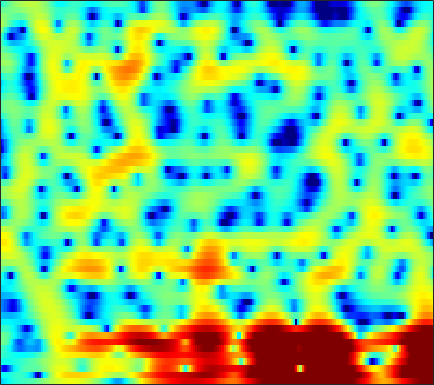

The file beside this chart, header and first rows:
-7.131, -6.372, -5.5047, -4.8112, -4.3771, -3.9079, -3.5208, -3.2925, -3.0238, -2.7865, -2.5841, -2.4459, -2.2487, -2.036, -1.8517, -1.5722, -1.231, -0.93939, -0.50466, -0.029185, 0.47171, 0.86159, 1.3721, 1.8663
-4.55, -4.568, -4.468, -4.238, -3.993, -3.616, -3.262, -3.041, -2.86, -2.857, -3.07, -3.423, -4.202, -5.46, -6.861, -9.728, -14.98, -22.75, -15.87, -8.97, -4.945, -2.768, -0.517, 1.22
-11.99, -14.3, -15.02, -12.45, -10.24, -7.813, -5.95, -4.87, -3.74, -2.892, -2.296, -1.981, -1.705, -1.569, -1.524, -1.496, -1.42, -1.282, -0.9512, -0.4167, 0.2619, 0.8331, 1.617, 2.357
-3.862, -4.13, -4.343, -4.392, -4.342, -4.163, -3.919, -3.704, -3.392, -3.075, -2.764, -2.546, -2.228, -1.912, -1.665, -1.316, -0.9335, -0.6234, -0.1789, 0.2936, 0.7894, 1.165, 1.662, 2.132
-2.63, -2.94, -3.309, -3.689, -3.959, -4.278, -4.544, -4.708, -4.855, -4.929, -4.91, -4.841, -4.664, -4.41, -4.166, -3.742, -3.209, -2.746, -2.054, -1.288, -0.4546, 0.186, 1.025, 1.818
-2.325, -2.595, -3.213, -4.135, -5.002, -6.423, -8.108, -9.368, -10.63, -10.91, -10.26, -9.64, -8.946, -8.577, -8.576, -8.884, -9.291, -9.275, -8.274, -6.169, -3.816, -2.112, -0.1269, 1.518
-0.3559, -0.5693, -1.183, -2.276, -3.421, -5.47, -8.074, -10.18, -12.05, -11.9, -10.35, -9.092, -7.92, -7.307, -7.277, -7.652, -8.422, -8.896, -8.266, -5.884, -2.989, -1.005, 1.217, 2.909
-0.4647, -0.6519, -1.082, -1.793, -2.459, -3.481, -4.625, -5.535, -6.728, -7.839, -8.784, -9.203, -9.23, -8.395, -7.44, -5.943, -4.433, -3.294, -1.837, -0.4659, 0.8497, 1.779, 2.868, 3.724
-2.908, -2.884, -3.031, -3.349, -3.691, -4.361, -5.31, -6.238, -7.748, -9.705, -12.44, -15.03, -17.05, -13.97, -10.91, -7.492, -4.856, -3.24, -1.442, 0.03191, 1.268, 2.048, 2.902, 3.546
-5.382, -5.222, -5.12, -5.14, -5.209, -5.369, -5.561, -5.719, -5.907, -6.038, -6.045, -5.919, -5.506, -4.826, -4.138, -3.079, -1.94, -1.096, -0.03608, 0.918, 1.761, 2.295, 2.873, 3.303
-7.527, -7.566, -7.704, -7.842, -7.923, -7.896, -7.628, -7.279, -6.672, -5.924, -5.092, -4.422, -3.509, -2.576, -1.882, -0.9734, -0.1127, 0.4975, 1.24, 1.897, 2.45, 2.783, 3.117, 3.325
-9.579, -10.19, -11.3, -12.86, -14.25, -15.78, -15.37, -13.68, -10.94, -8.423, -6.271, -4.888, -3.291, -1.925, -1.024, 0.0249, 0.925, 1.505, 2.165, 2.693, 3.085, 3.29, 3.452, 3.485
-9.763, -10.21, -11.16, -12.52, -13.82, -15.46, -15.09, -13.27, -10.36, -7.705, -5.459, -4.028, -2.394, -1.023, -0.1491, 0.8521, 1.672, 2.187, 2.727, 3.118, 3.364, 3.46, 3.466, 3.324
-8.09, -7.886, -7.711, -7.585, -7.434, -7.085, -6.491, -5.888, -4.903, -3.779, -2.614, -1.768, -0.714, 0.2369, 0.8607, 1.583, 2.173, 2.526, 2.885, 3.11, 3.202, 3.182, 3.022, 2.714
-6.141, -5.876, -5.593, -5.287, -5.002, -4.49, -3.874, -3.339, -2.536, -1.676, -0.8374, -0.2437, 0.4903, 1.125, 1.53, 1.977, 2.313, 2.499, 2.655, 2.727, 2.712, 2.633, 2.421, 2.079
-4.658, -4.972, -5.444, -5.79, -5.814, -5.368, -4.409, -3.479, -2.174, -0.9889, 0.01725, 0.6386, 1.274, 1.696, 1.884, 1.986, 1.942, 1.847, 1.697, 1.564, 1.5, 1.506, 1.568, 1.607
-3.191, -4.415, -6.93, -11.5, -18.89, -16.44, -8.373, -5.047, -2.126, -0.2052, 1.071, 1.693, 2.146, 2.19, 1.983, 1.375, 0.4265, -0.489, -1.852, -3.006, -3.324, -2.819, -1.507, -0.09684
-0.959, -1.325, -2.062, -2.801, -3.091, -2.84, -1.885, -0.9226, 0.246, 1.123, 1.676, 1.858, 1.759, 1.279, 0.651, -0.5823, -2.407, -4.245, -7.758, -13.49, -17.71, -12.13, -6.862, -3.522
0.6139, 0.9248, 1.168, 1.309, 1.402, 1.512, 1.649, 1.742, 1.793, 1.75, 1.552, 1.263, 0.6863, -0.1274, -0.9136, -2.175, -3.64, -4.837, -6.348, -7.502, -7.912, -7.596, -6.499, -4.958
2.525, 2.93, 3.278, 3.428, 3.436, 3.33, 3.103, 2.834, 2.402, 1.878, 1.231, 0.6717, -0.1486, -1.136, -1.981, -3.336, -4.978, -6.454, -8.875, -11.84, -14.43, -14.33, -11.53, -8.401
4.534, 4.727, 4.812, 4.676, 4.437, 3.953, 3.255, 2.625, 1.663, 0.5774, -0.5058, -1.258, -2.156, -2.892, -3.433, -4.207, -5.25, -6.275, -8.043, -10.24, -12.08, -11.98, -9.975, -7.591
5.754, 5.723, 5.505, 5.087, 4.6, 3.702, 2.488, 1.342, -0.6212, -3.12, -6.052, -8.124, -9.107, -7.843, -6.611, -5.353, -4.583, -4.276, -4.092, -4.026, -3.9, -3.731, -3.403, -2.97
5, 4.889, 4.589, 4.125, 3.645, 2.758, 1.566, 0.3923, -1.606, -4.228, -7.599, -10.16, -11.08, -8.756, -6.926, -5.099, -3.869, -3.197, -2.531, -2.055, -1.637, -1.369, -1.03, -0.7508
2.501, 2.433, 2.326, 2.126, 1.926, 1.564, 1.025, 0.5203, -0.2739, -1.187, -2.054, -2.604, -3.078, -3.259, -3.252, -3.151, -3.034, -2.928, -2.765, -2.501, -2.135, -1.762, -1.177, -0.5848
-1.218, -1.238, -0.9945, -0.5309, -0.1379, 0.3508, 0.703, 0.8609, 0.8774, 0.7337, 0.4332, 0.1225, -0.3654, -0.9705, -1.512, -2.372, -3.355, -4.189, -5.248, -5.832, -5.503, -4.652, -3.123, -1.553
-9.585, -10.95, -9.008, -5.502, -3.365, -1.274, 0.1833, 0.9345, 1.546, 1.834, 1.805, 1.61, 1.101, 0.3015, -0.4967, -1.925, -3.938, -6.024, -10.31, -20.1, -17.99, -10.61, -5.652, -2.507
-8.757, -9.434, -8.025, -5.282, -3.39, -1.376, 0.07987, 0.8492, 1.558, 1.894, 1.931, 1.771, 1.317, 0.6232, -0.06078, -1.146, -2.405, -3.4, -4.607, -5.309, -5.131, -4.428, -3.068, -1.543
-2.371, -2.15, -1.66, -0.9202, -0.3087, 0.4948, 1.179, 1.58, 1.941, 2.06, 1.946, 1.699, 1.188, 0.4715, -0.1749, -1.121, -2.066, -2.695, -3.31, -3.576, -3.407, -3.05, -2.337, -1.482
0.4015, 0.6246, 0.9889, 1.392, 1.711, 2.124, 2.478, 2.681, 2.8, 2.747, 2.47, 2.102, 1.378, 0.3519, -0.6105, -2.172, -4.01, -5.44, -6.967, -7.303, -6.403, -5.324, -3.866, -2.643
0.863, 1.005, 1.303, 1.683, 2.023, 2.486, 2.918, 3.178, 3.388, 3.41, 3.186, 2.842, 2.088, 0.9609, -0.2067, -2.296, -5.268, -8.529, -15.77, -17.66, -10.3, -7.267, -4.705, -3.179
-1.937, -2.051, -1.864, -1.176, -0.4404, 0.6512, 1.688, 2.348, 3.05, 3.467, 3.609, 3.515, 3.138, 2.467, 1.779, 0.6386, -0.6756, -1.648, -2.689, -3.12, -2.957, -2.587, -2.095, -1.788
-9.318, -11.91, -13.48, -9.601, -6.421, -3.143, -0.7608, 0.5906, 1.95, 2.87, 3.422, 3.615, 3.624, 3.373, 3.059, 2.516, 1.887, 1.416, 0.8639, 0.4342, 0.1371, -0.02603, -0.2556, -0.5643
-10.11, -11.12, -11.25, -8.954, -6.636, -3.798, -1.49, -0.108, 1.339, 2.367, 3.027, 3.303, 3.397, 3.22, 2.923, 2.357, 1.685, 1.157, 0.4992, 0.000377, -0.2735, -0.3489, -0.343, -0.3481
-7.973, -7.33, -6.223, -4.825, -3.663, -2.048, -0.5225, 0.5131, 1.629, 2.478, 3.001, 3.192, 3.151, 2.772, 2.25, 1.214, -0.2254, -1.564, -3.497, -4.933, -4.869, -3.951, -2.4, -1.093
-10.04, -8.762, -6.847, -4.923, -3.567, -1.897, -0.4301, 0.5178, 1.551, 2.314, 2.785, 2.934, 2.853, 2.405, 1.803, 0.576, -1.322, -3.364, -7.462, -13.88, -11.91, -7.428, -3.601, -1.213
-18.18, -14.33, -10.29, -7.156, -5.286, -3.227, -1.592, -0.6054, 0.4576, 1.213, 1.72, 1.927, 1.997, 1.834, 1.559, 1.002, 0.2637, -0.3591, -1.147, -1.608, -1.485, -1.043, -0.2232, 0.6075
-15.12, -12.86, -9.799, -7.226, -5.56, -3.744, -2.311, -1.47, -0.607, -0.008628, 0.377, 0.5705, 0.7343, 0.8529, 0.9269, 1.01, 1.1, 1.169, 1.289, 1.447, 1.645, 1.81, 2.003, 2.109
-9.398, -8.356, -6.82, -5.27, -4.19, -2.98, -2.065, -1.592, -1.253, -1.193, -1.374, -1.562, -1.732, -1.608, -1.246, -0.4798, 0.4196, 1.084, 1.88, 2.525, 2.992, 3.22, 3.353, 3.266
-9.217, -7.473, -5.47, -3.867, -2.925, -2, -1.488, -1.382, -1.675, -2.54, -4.103, -5.897, -9.092, -10.81, -8.6, -4.717, -1.749, -0.07172, 1.595, 2.768, 3.547, 3.905, 4.113, 4.031
-8.707, -6.522, -4.323, -2.78, -1.948, -1.206, -0.8838, -0.9105, -1.327, -2.243, -3.701, -5.184, -7.403, -8.24, -6.952, -4.158, -1.626, -0.08109, 1.507, 2.639, 3.404, 3.741, 3.902, 3.752
-3.832, -3.087, -2.138, -1.313, -0.8435, -0.4143, -0.2238, -0.2445, -0.4379, -0.8246, -1.299, -1.635, -1.917, -1.871, -1.561, -0.8556, 0.05597, 0.7667, 1.654, 2.396, 2.919, 3.137, 3.165, 2.863
-1.323, -0.9994, -0.5757, -0.2084, -0.0033, 0.1444, 0.1449, 0.05025, -0.1991, -0.5249, -0.893, -1.151, -1.378, -1.413, -1.272, -0.8739, -0.2526, 0.2877, 1.055, 1.767, 2.324, 2.607, 2.748, 2.562
-1.15, -0.817, -0.4385, -0.1997, -0.1076, -0.1384, -0.3545, -0.633, -1.179, -1.892, -2.744, -3.432, -4.327, -4.959, -5.091, -4.618, -3.533, -2.497, -1.069, 0.2352, 1.323, 1.969, 2.584, 2.903
-3.027, -2.453, -1.875, -1.527, -1.435, -1.536, -1.912, -2.388, -3.275, -4.519, -6.17, -7.751, -10.6, -14.88, -18.85, -16.29, -10.64, -7.52, -4.392, -2.006, -0.1573, 0.947, 2.103, 2.946
-5.758, -4.761, -3.798, -3.219, -3.052, -3.157, -3.624, -4.217, -5.319, -6.742, -8.47, -9.963, -12.06, -13.96, -14.63, -13.49, -10.68, -8.33, -5.48, -3.063, -1.025, 0.2465, 1.644, 2.741
-6.85, -5.527, -4.304, -3.643, -3.459, -3.632, -4.255, -5.006, -6.391, -8.208, -10.38, -12.1, -14.02, -14.54, -13.76, -11.68, -9.188, -7.273, -4.856, -2.665, -0.7605, 0.4669, 1.84, 2.925
-4.515, -3.515, -2.617, -2.184, -2.147, -2.482, -3.272, -4.166, -5.792, -8.044, -11.15, -14.42, -21.62, -25.36, -18.03, -12.41, -8.597, -6.325, -3.743, -1.553, 0.2629, 1.413, 2.656, 3.571
-0.9965, -0.5121, -0.116, -0.01874, -0.1691, -0.6509, -1.466, -2.304, -3.754, -5.479, -7.422, -8.848, -10.34, -10.8, -10.3, -8.708, -6.502, -4.75, -2.455, -0.4007, 1.33, 2.398, 3.491, 4.187
0.8535, 1.017, 1.064, 0.9058, 0.6326, 0.06957, -0.7409, -1.514, -2.795, -4.36, -6.237, -7.883, -10.47, -13.21, -14.14, -11.95, -8.147, -5.578, -2.693, -0.362, 1.466, 2.53, 3.559, 4.155
0.4817, 0.4286, 0.2233, -0.1336, -0.4797, -1.069, -1.795, -2.441, -3.422, -4.666, -6.21, -7.658, -10.11, -13.03, -14.26, -11.84, -7.935, -5.409, -2.684, -0.5567, 1.096, 2.053, 2.987, 3.563
-0.8676, -1.219, -1.796, -2.438, -2.915, -3.5, -4.017, -4.366, -4.808, -5.22, -5.625, -5.909, -6.145, -6.101, -5.772, -4.885, -3.599, -2.505, -1.061, 0.243, 1.346, 2.014, 2.694, 3.143
-2.073, -3.032, -4.51, -5.984, -6.905, -7.611, -7.713, -7.538, -7.205, -6.75, -6.201, -5.69, -4.895, -3.964, -3.186, -2.1, -1.011, -0.2178, 0.7528, 1.582, 2.222, 2.584, 2.912, 3.081
-1.922, -3.745, -7.096, -12.13, -17.45, -18.36, -13.78, -11.88, -10.55, -9.826, -8.784, -7.546, -5.518, -3.429, -1.993, -0.3278, 1.027, 1.846, 2.686, 3.233, 3.492, 3.512, 3.318, 2.927
0.7099, -0.8249, -3.341, -6.252, -8.228, -9.538, -9.678, -10.01, -11.66, -16.68, -26.62, -13.96, -6.933, -2.829, -0.664, 1.487, 3.018, 3.82, 4.498, 4.756, 4.609, 4.205, 3.242, 1.734
1.914, 1.147, 0.02298, -1.125, -1.938, -2.925, -3.802, -4.449, -5.348, -5.986, -5.717, -4.698, -2.708, -0.6556, 0.6874, 2.133, 3.18, 3.71, 4.077, 4.06, 3.637, 3.024, 1.76, -0.15
0.7255, 0.4408, 0.03377, -0.381, -0.6806, -1.031, -1.318, -1.47, -1.565, -1.483, -1.166, -0.7749, -0.09622, 0.6503, 1.192, 1.811, 2.25, 2.448, 2.504, 2.308, 1.843, 1.333, 0.4484, -0.6192
-1.021, -0.9488, -0.8245, -0.6814, -0.567, -0.406, -0.2399, -0.1054, 0.11, 0.3565, 0.6373, 0.8682, 1.187, 1.485, 1.677, 1.863, 1.937, 1.9, 1.718, 1.371, 0.874, 0.4082, -0.3112, -1.084
-3.406, -2.891, -2.151, -1.411, -0.8833, -0.2465, 0.3205, 0.6938, 1.129, 1.499, 1.804, 1.988, 2.172, 2.289, 2.324, 2.291, 2.161, 1.981, 1.626, 1.132, 0.4915, -0.09405, -0.9986, -2.018
